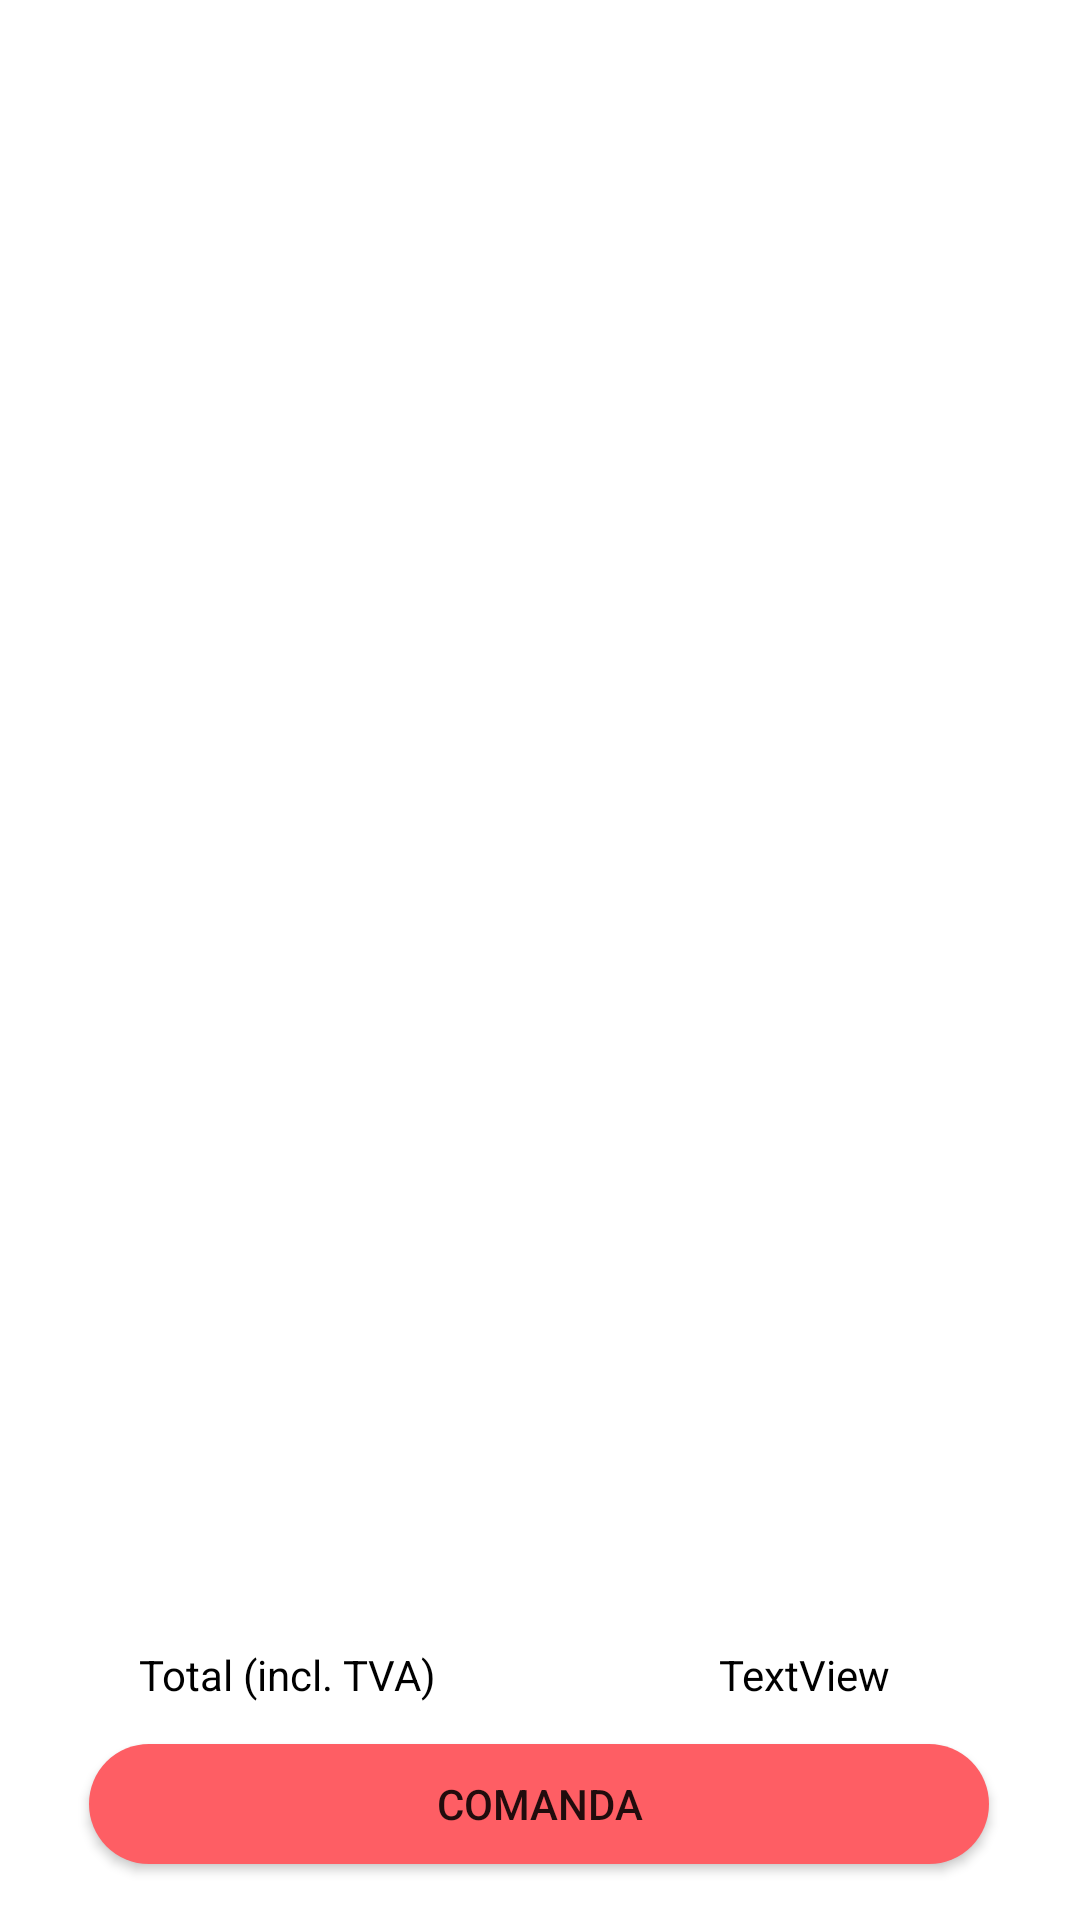

Produce the Android XML layout that renders to this screen, including the resource entries it uses.
<!-- AndroidManifest.xml: application theme Theme.PopasDelivery -->
<!-- res/layout/activity_cart_app.xml -->
<?xml version="1.0" encoding="utf-8"?>
<androidx.constraintlayout.widget.ConstraintLayout xmlns:android="http://schemas.android.com/apk/res/android"
    xmlns:app="http://schemas.android.com/apk/res-auto"
    xmlns:tools="http://schemas.android.com/tools"
    android:layout_width="match_parent"
    android:layout_height="match_parent"
    tools:context=".CartApp">

    <ImageButton
        android:id="@+id/back"
        android:layout_width="wrap_content"
        android:layout_height="wrap_content"
        android:layout_marginTop="16dp"
        android:paddingLeft="5dp"
        android:background="@drawable/rounded_circle"
        app:backgroundTint="@null"
        app:layout_constraintEnd_toEndOf="parent"
        app:layout_constraintHorizontal_bias="0.08"
        app:layout_constraintStart_toStartOf="parent"
        app:layout_constraintTop_toTopOf="parent"
        app:srcCompat="@drawable/ic_baseline_arrow_back_ios_new_24" />

    <androidx.recyclerview.widget.RecyclerView
        android:id="@+id/cartView"
        android:layout_width="match_parent"
        android:layout_height="match_parent"
        android:layout_marginTop="45dp"
        android:layout_marginBottom="110dp"
        app:layout_constraintBottom_toBottomOf="parent"
        app:layout_constraintEnd_toEndOf="parent"
        app:layout_constraintHorizontal_bias="0.0"
        app:layout_constraintStart_toStartOf="parent"
        app:layout_constraintTop_toBottomOf="@+id/back"
        app:layout_constraintVertical_bias="1.0" />

    <Button
        android:id="@+id/button6"
        android:layout_width="300dp"
        android:layout_height="40dp"
        android:background="@drawable/rounded_button"
        android:elevation="0dp"
        android:text="Comanda"
        app:backgroundTint="@null"
        app:layout_constraintBottom_toBottomOf="parent"
        app:layout_constraintEnd_toEndOf="parent"
        app:layout_constraintHorizontal_bias="0.495"
        app:layout_constraintStart_toStartOf="parent"
        app:layout_constraintTop_toBottomOf="@+id/cartView"
        app:layout_constraintVertical_bias="0.733" />

    <TextView
        android:id="@+id/textView17"
        android:layout_width="wrap_content"
        android:layout_height="wrap_content"
        android:text="Total (incl. TVA)"
        android:textColor="@color/black"
        app:layout_constraintBottom_toTopOf="@+id/button6"
        app:layout_constraintEnd_toEndOf="parent"
        app:layout_constraintHorizontal_bias="0.177"
        app:layout_constraintStart_toStartOf="parent"
        app:layout_constraintTop_toBottomOf="@+id/cartView"
        app:layout_constraintVertical_bias="0.575" />

    <TextView
        android:id="@+id/textView18"
        android:layout_width="wrap_content"
        android:layout_height="wrap_content"
        android:text="TextView"
        android:layout_marginRight="25dp"
        android:textColor="@color/black"
        app:layout_constraintBottom_toTopOf="@+id/button6"
        app:layout_constraintEnd_toEndOf="parent"
        app:layout_constraintHorizontal_bias="0.712"
        app:layout_constraintStart_toEndOf="@+id/textView17"
        app:layout_constraintTop_toBottomOf="@+id/cartView"
        app:layout_constraintVertical_bias="0.575" />
</androidx.constraintlayout.widget.ConstraintLayout>
<!-- resources referenced by this layout -->
<resources>
  <color name="black">#FF000000</color>
  <!-- drawable rounded_button (drawable) -->
  <?xml version="1.0" encoding="utf-8"?>
  <ripple xmlns:android="http://schemas.android.com/apk/res/android" android:color="@color/red_orange">
          <item>
              <shape android:shape="rectangle">
                  <solid android:color="@color/red_orange"/>
                  <corners android:radius="200dp"/>
              </shape>
          </item>
  </ripple>
  <!-- drawable rounded_circle (drawable) -->
  <?xml version="1.0" encoding="utf-8"?>
  <ripple xmlns:android="http://schemas.android.com/apk/res/android" android:color="@color/dimgrey">
      <item>
          <shape android:shape="oval">
              <solid android:color="@color/white"/>
              <corners android:radius="100dp"/>
          </shape>
      </item>
  </ripple>
  <style name="Theme.PopasDelivery" parent="Theme.MaterialComponents.Light.NoActionBar">
          
          <item name="colorPrimary">@color/white</item>
          <item name="colorPrimaryVariant">@color/red_orange</item>
          <item name="colorOnPrimary">@color/white</item>
          
          <item name="colorSecondary">@color/red_orange</item>
          <item name="colorSecondaryVariant">@color/white</item>
          <item name="colorOnSecondary">@color/white</item>
          
          <item name="android:statusBarColor" tools:targetApi="l">?attr/colorPrimaryVariant</item>
          
          <item name="android:windowAnimationStyle">@style/CustomActivityAnimation</item>
      </style>
  <color name="red_orange">#FE5E64</color>
  <color name="dimgrey">#808080</color>
  <color name="white">#FFFFFFFF</color>
  <style name="CustomActivityAnimation" parent="@android:style/Animation.Activity">
          <item name="android:activityOpenEnterAnimation">@anim/slide_right</item>
          <item name="android:activityOpenExitAnimation">@anim/slide_out_left</item>
          <item name="android:activityCloseEnterAnimation">@anim/slide_left</item>
          <item name="android:activityCloseExitAnimation">@anim/slide_out_right</item>
      </style>
</resources>
